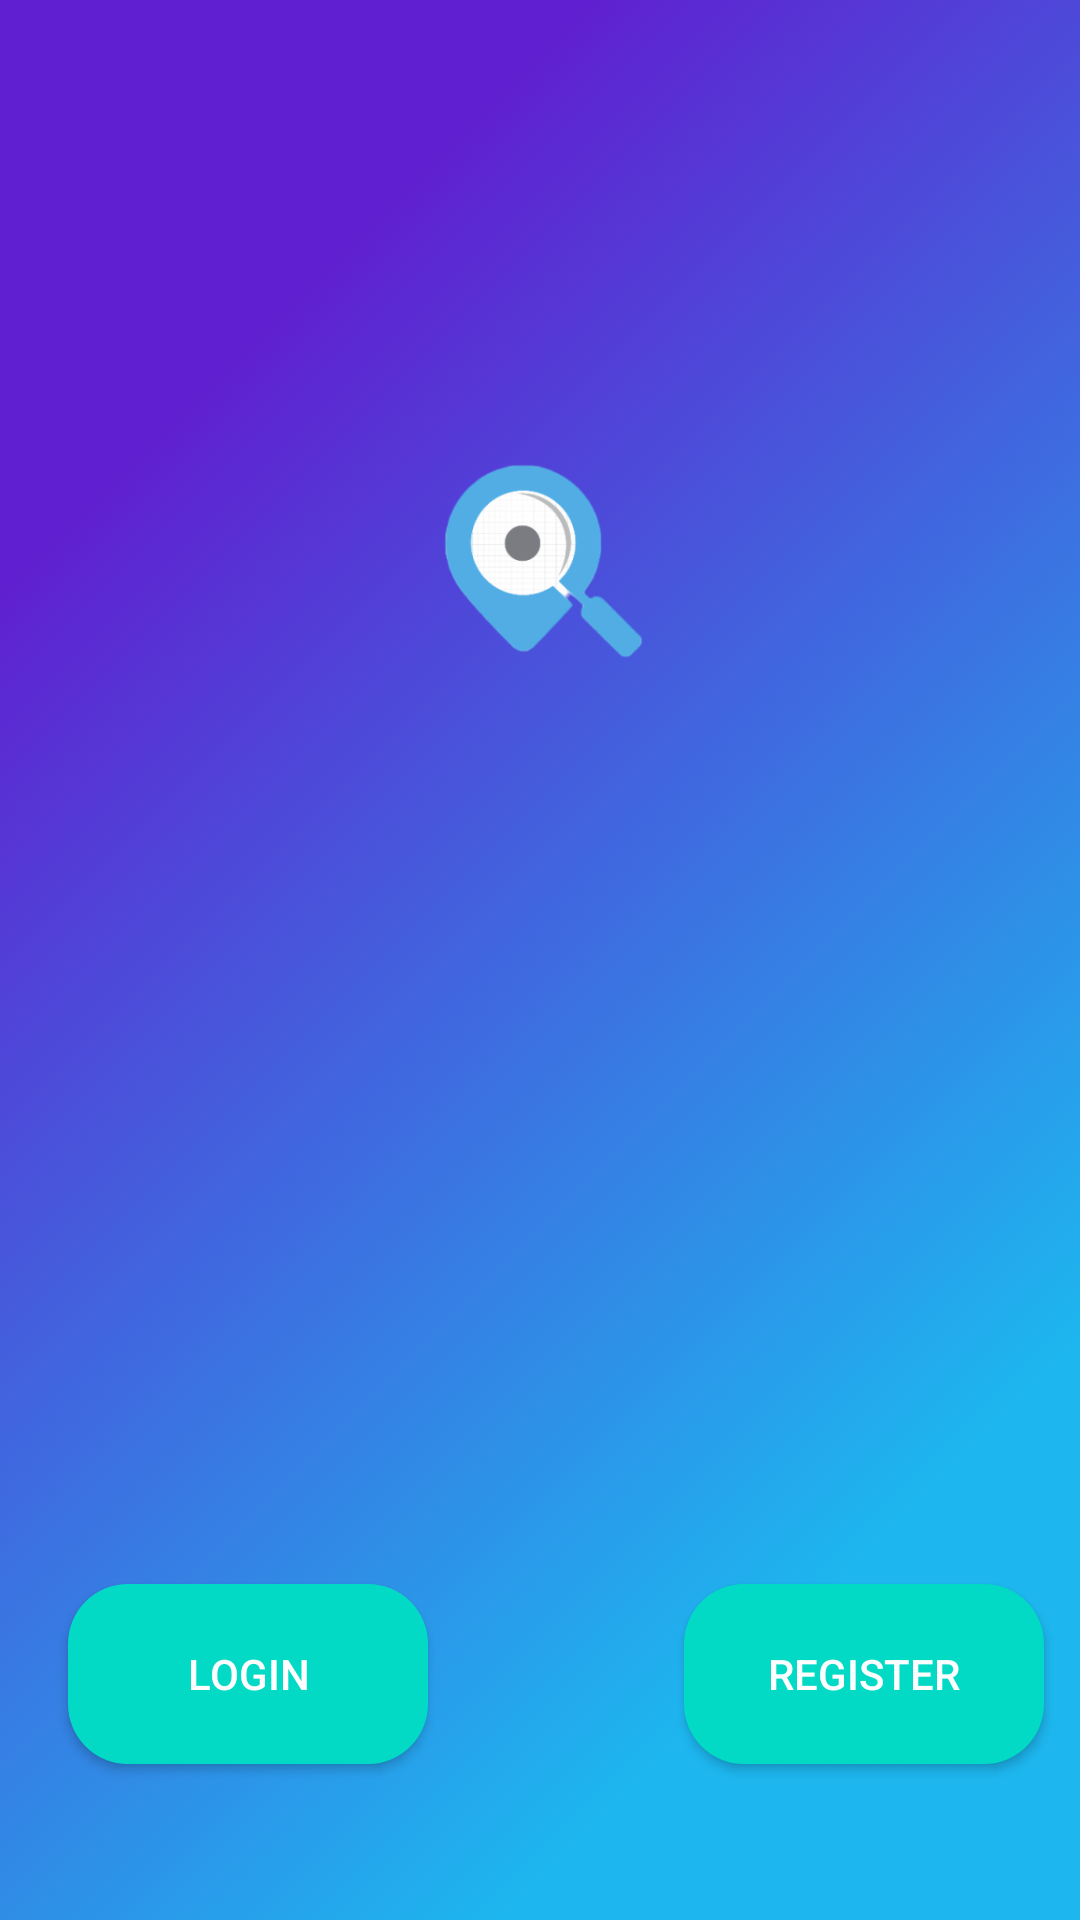

Android layout source for this screen:
<!-- AndroidManifest.xml: application theme AppTheme -->
<!-- res/layout/activity_main.xml -->
<?xml version="1.0" encoding="utf-8"?>
<androidx.constraintlayout.widget.ConstraintLayout  xmlns:android="http://schemas.android.com/apk/res/android"
    xmlns:app="http://schemas.android.com/apk/res-auto"
    xmlns:tools="http://schemas.android.com/tools"
    android:id="@+id/myMainLayout"
    android:layout_width="match_parent"
    android:layout_height="match_parent"
    android:background="@drawable/splash_bg"
    tools:context=".MainActivity">


    <Button
        android:id="@+id/loginBtn"
        android:layout_width="120dp"
        android:layout_height="60dp"
        android:layout_marginBottom="52dp"
        android:background="@drawable/primary_round_btn"
        android:textColor="@color/white"
        android:text="LOGIN"
        app:layout_constraintBottom_toBottomOf="parent"
        app:layout_constraintEnd_toEndOf="parent"
        app:layout_constraintHorizontal_bias="0.095"
        app:layout_constraintStart_toStartOf="parent"
        tools:ignore="HardcodedText" />

    <Button
        android:id="@+id/registerBtn"
        android:layout_width="120dp"
        android:layout_height="60dp"
        android:layout_marginBottom="52dp"
        android:background="@drawable/primary_round_btn"
        android:text="REGISTER"
        android:textColor="@color/white"
        app:layout_constraintBottom_toBottomOf="parent"
        app:layout_constraintEnd_toEndOf="parent"
        app:layout_constraintHorizontal_bias="0.95"
        app:layout_constraintStart_toStartOf="parent"
        tools:ignore="HardcodedText" />

    <ImageView
        android:layout_width="100dp"
        android:layout_height="100dp"
        app:srcCompat="@drawable/use_logo"
        android:layout_gravity="center"
        app:layout_constraintBottom_toBottomOf="parent"
        app:layout_constraintEnd_toEndOf="parent"
        app:layout_constraintHorizontal_bias="0.478"
        app:layout_constraintStart_toStartOf="parent"
        app:layout_constraintTop_toTopOf="parent"
        app:layout_constraintVertical_bias="0.284" />
</androidx.constraintlayout.widget.ConstraintLayout>
<!-- resources referenced by this layout -->
<resources>
  <color name="white">#FFFFFFFF</color>
  <!-- drawable primary_round_btn (drawable) -->
  <?xml version="1.0" encoding="utf-8"?>
  <ripple xmlns:android="http://schemas.android.com/apk/res/android"
      android:color="@color/colorPrimary">
      <item>
          <shape xmlns:android="http://schemas.android.com/apk/res/android">
              <corners android:radius="20dp" />
              <solid android:color="@color/teal_200" />
          </shape>
      </item>
  </ripple>
  <!-- drawable splash_bg: png bitmap (drawable, 160575 bytes) -->
  <!-- drawable use_logo: png bitmap (drawable, 31027 bytes) -->
  <style name="AppTheme" parent="Theme.AppCompat.Light.NoActionBar">
          <item name="colorPrimary">@color/colorPrimary</item>
          <item name="colorPrimaryDark">@color/colorPrimaryDark</item>
          <item name="colorAccent">@color/colorAccent</item>
      </style>
  <color name="teal_200">#FF03DAC5</color>
  <!-- not gathered from this repository: default colours our renderer supplied (Android Studio template values) -->
  <color name="colorPrimary">#FF6200EE</color>
  <color name="colorPrimaryDark">#FF3700B3</color>
  <color name="colorAccent">#FF03DAC5</color>
</resources>
